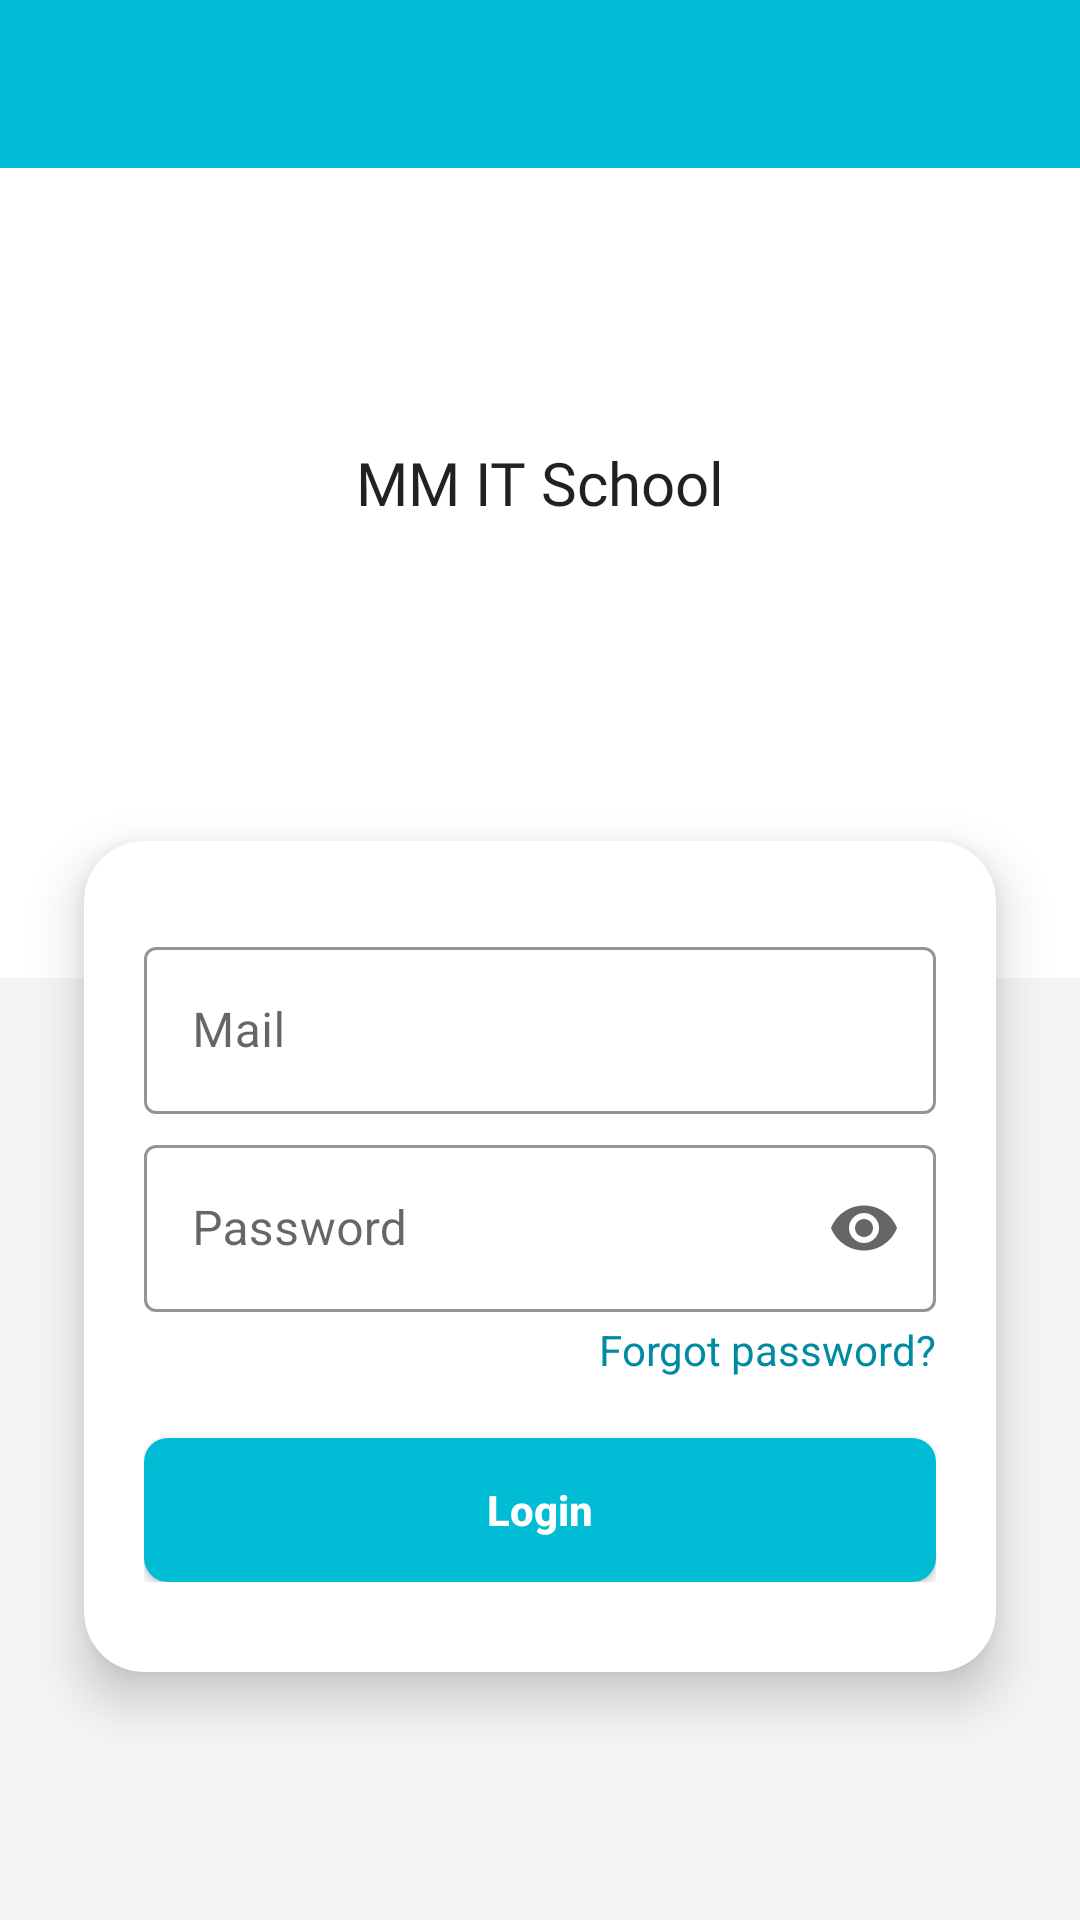

Here is an Android app screen rendered from its layout file. Give the layout XML and the strings, colors and styles it references.
<!-- AndroidManifest.xml: application theme Theme.MMITSchool -->
<!-- res/layout/activity_login.xml -->
<?xml version="1.0" encoding="utf-8"?>
<RelativeLayout
    xmlns:android="http://schemas.android.com/apk/res/android"
    xmlns:app="http://schemas.android.com/apk/res-auto"
    xmlns:tools="http://schemas.android.com/tools"
    android:layout_width="match_parent"
    android:layout_height="match_parent"
    tools:context=".login.LoginActivity">
    <include layout="@layout/toolbar_layout" />


    <TextView
        android:id="@+id/imglogo"
        android:layout_width="match_parent"
        android:layout_height="150dp"
        android:layout_below="@+id/toolbar"
        android:layout_centerHorizontal="true"
        android:layout_marginBottom="60dp"
        android:layout_marginTop="30dp"
        android:text="@string/app_name"
        android:textAlignment="center"
        android:gravity="center"
        android:textAppearance="@style/TextAppearance.AppCompat.Title"
        android:fontFamily="@font/donegal_one"
        />
    <RelativeLayout
        android:layout_width="match_parent"
        android:layout_height="match_parent"
        android:layout_above="@+id/lytbottom"
        android:layout_below="@+id/imglogo"
        android:layout_marginTop="30dp"
        android:background="#F5F5F5" />


    <androidx.cardview.widget.CardView
        android:layout_width="match_parent"
        android:layout_height="wrap_content"
        android:layout_above="@+id/lytbottom"
        android:layout_below="@+id/imglogo"
        android:layout_marginStart="10dp"
        android:layout_marginTop="-40dp"
        android:layout_marginEnd="10dp"
        android:layout_marginBottom="30dp"

        app:cardElevation="10dp"
        app:cardCornerRadius="20dp"
        app:cardBackgroundColor="@color/white"
        app:cardMaxElevation="12dp"
        app:cardPreventCornerOverlap="true"
        app:cardUseCompatPadding="true"
        >

            <ScrollView
                android:id="@+id/scrollView"
                android:layout_width="match_parent"
                android:layout_height="wrap_content"
                android:layout_gravity="center_vertical"
                android:scrollbars="none">

                <LinearLayout
                    android:layout_width="match_parent"
                    android:layout_height="wrap_content"
                    android:layout_marginTop="30dp"
                    android:orientation="vertical"
                    android:layout_gravity="center"
                    android:layout_marginLeft="20dp"
                    android:layout_marginRight="20dp"
                    android:layout_marginBottom="30dp"
                    >

                    <com.google.android.material.textfield.TextInputLayout
                        android:id="@+id/mailErrorID"
                        style="@style/Widget.MaterialComponents.TextInputLayout.OutlinedBox"
                        android:layout_width="match_parent"
                        android:layout_height="wrap_content"
                        android:layout_marginBottom="5dp"
                        android:hint="Mail"
                        app:boxStrokeColor="@color/black"
                        app:endIconMode="clear_text"
                        app:hintTextColor="@color/black"
                        app:startIconDrawable="@drawable/vector_mail"
                        app:startIconTint="@color/gray_600">

                        <com.google.android.material.textfield.TextInputEditText
                            android:id="@+id/mailTextID"
                            android:layout_width="match_parent"
                            android:layout_height="wrap_content"
                            android:inputType="textEmailAddress"
                            android:textColor="@color/black"
                             />
                    </com.google.android.material.textfield.TextInputLayout>

                    <com.google.android.material.textfield.TextInputLayout
                        android:id="@+id/passwordErrorID"
                        style="@style/Widget.MaterialComponents.TextInputLayout.OutlinedBox"
                        android:layout_width="match_parent"
                        android:layout_height="wrap_content"
                        android:layout_marginBottom="3dp"
                        android:hint="Password"
                        app:boxStrokeColor="@color/black"
                        app:endIconMode="password_toggle"
                        app:hintTextColor="@color/black"
                        app:startIconDrawable="@drawable/vector_lock"
                        app:startIconTint="@color/gray_600">

                        <com.google.android.material.textfield.TextInputEditText
                            android:id="@+id/passwordTextID"
                            android:layout_width="match_parent"
                            android:layout_height="wrap_content"
                            android:inputType="textPassword"
                            android:textColor="@color/black"

                            />

                    </com.google.android.material.textfield.TextInputLayout>

                    <LinearLayout
                        android:layout_width="match_parent"
                        android:layout_height="wrap_content"
                        android:gravity="right">

                        <TextView
                            android:id="@+id/forgetPassTest"
                            android:layout_width="wrap_content"
                            android:layout_height="wrap_content"
                            android:onClick="onButtonClick"
                            android:text="Forgot password?"
                            android:textColor="@color/cyan_dark" />
                    </LinearLayout>


                    <androidx.appcompat.widget.AppCompatButton
                        android:id="@+id/signInButtonID"
                        android:layout_width="match_parent"
                        android:layout_height="wrap_content"
                        android:layout_marginTop="20dp"
                        android:background="@drawable/ripple_effect"
                        android:onClick="onButtonClick"
                        android:text="@string/login"
                        android:textAllCaps="false"
                        android:textColor="@color/white"
                        android:textStyle="bold" />
                </LinearLayout>

                </ScrollView>



                    


            </androidx.cardview.widget.CardView>


    <ProgressBar
        android:id="@+id/progressBar"
        android:layout_width="wrap_content"
        android:layout_height="wrap_content"
        android:layout_centerInParent="true"
        android:visibility="gone" />
</RelativeLayout>
<!-- res/layout/toolbar_layout.xml (included above) -->
<?xml version="1.0" encoding="utf-8"?>
<androidx.appcompat.widget.Toolbar xmlns:android="http://schemas.android.com/apk/res/android"
    xmlns:app="http://schemas.android.com/apk/res-auto"
    android:id="@+id/toolbar"
    android:layout_width="match_parent"
    android:layout_height="?attr/actionBarSize"
    android:background="@color/cyan_500"
    app:contentInsetLeft="0dp"
    app:contentInsetStart="0dp"
    app:contentInsetStartWithNavigation="0dp"
    app:theme="@style/ThemeOverlay.AppCompat.Dark.ActionBar" />
<!-- resources referenced by this layout -->
<resources>
  <color name="black">#FF000000</color>
  <color name="cyan_500"> #00bcd4</color>
  <color name="cyan_dark">#008ba3</color>
  <color name="gray_600">#757575</color>
  <color name="white">#FFFFFFFF</color>
  <!-- drawable ripple_effect (drawable) -->
  <?xml version="1.0" encoding="utf-8"?>
  <ripple xmlns:android="http://schemas.android.com/apk/res/android"
      android:color="@color/white">
      <item android:id="@android:id/mask">
          <shape android:shape="rectangle">
              <solid android:color="@color/cyan_light" />
              <corners android:radius="8dp" />
          </shape>
      </item>
  
      <item android:id="@android:id/background">
          <shape android:shape="rectangle">
              <solid android:color="@color/cyan_500" />
              <corners android:radius="8dp" />
          </shape>
      </item>
  </ripple>
  <string name="app_name">MM IT School</string>
  <string name="login">Login</string>
  <style name="Theme.MMITSchool" parent="Theme.MaterialComponents.Light.NoActionBar">
          
          <item name="colorPrimary">@color/cyan_500</item>
          <item name="colorPrimaryVariant">@color/cyan_dark</item>
          <item name="colorOnPrimary">@color/black</item>
          
          <item name="colorSecondary">@color/gray_600</item>
          <item name="colorSecondaryVariant">@color/gray_dark</item>
          <item name="colorOnSecondary">@color/white</item>
          
          <item name="android:statusBarColor" tools:targetApi="l">?attr/colorPrimaryVariant</item>
          
      </style>
  <color name="cyan_light">#62efff</color>
  <color name="gray_dark">#494949</color>
</resources>
